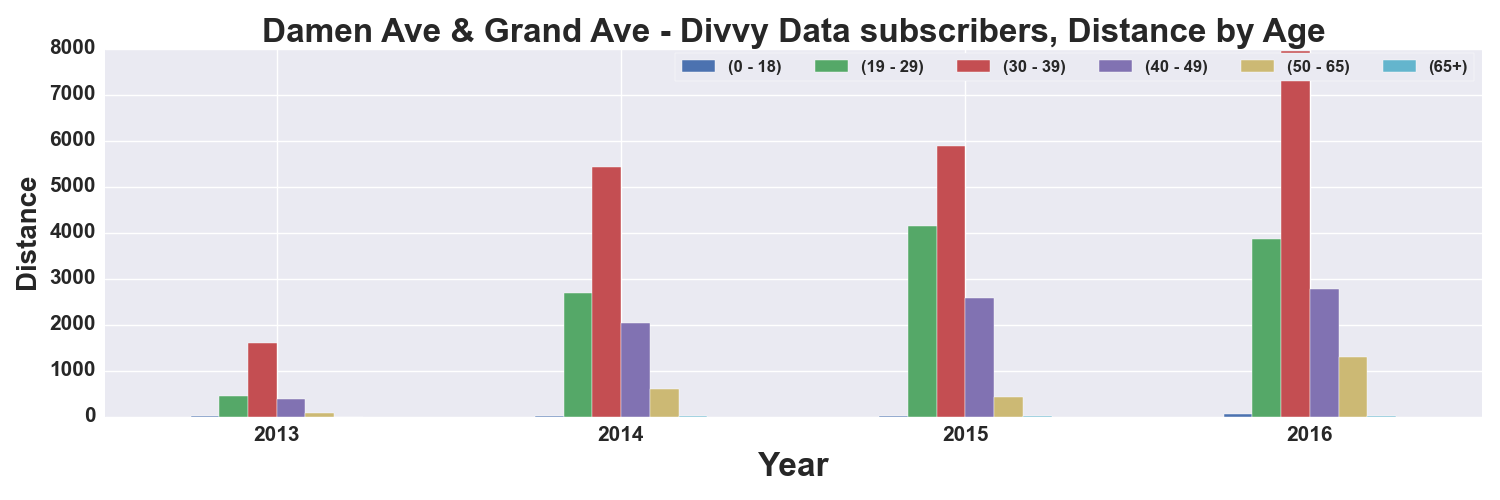

The table this chart was drawn from, first rows:
, START TIME YEAR, DISTANCE_Miles, DISTANCE_Miles, DISTANCE_Miles, DISTANCE_Miles, DISTANCE_Miles, DISTANCE_Miles
AGE_GROUP, , 0 - 18, 19 - 29, 30 - 39, 40 - 49, 50 - 65, 65+
0, 2013, 1.889, 452.7, 1599, 386.3, 82.86, 
1, 2014, 2.766, 2690, 5435, 2036, 608.6, 2.531
2, 2015, 16.89, 4151, 5885, 2571, 427.1, 11.18
3, 2016, 53.25, 3867, 7945, 2775, 1300, 23.36
